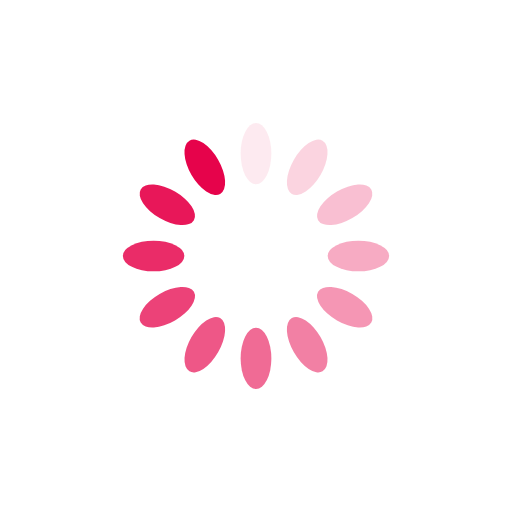
t = 0.00 s
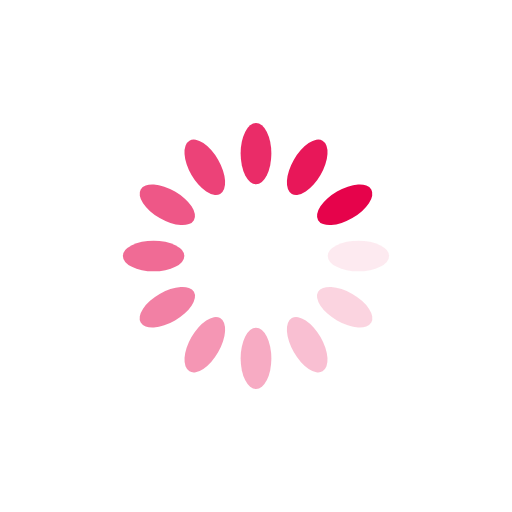
t = 0.25 s
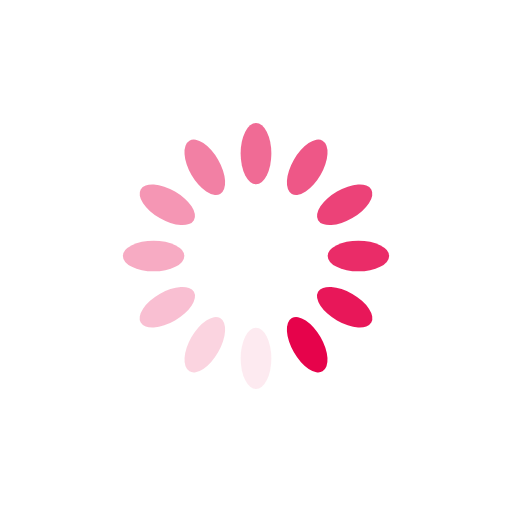
t = 0.50 s
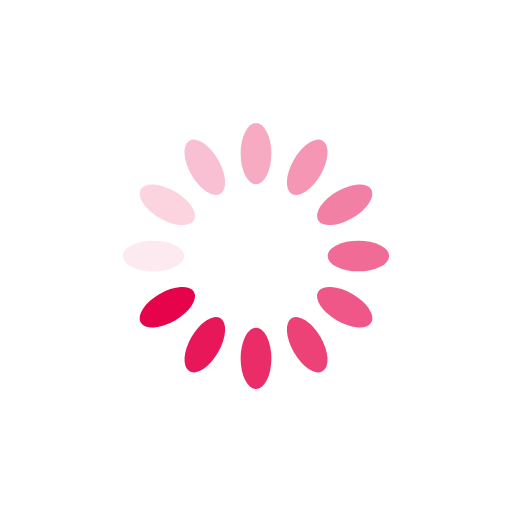
t = 0.75 s

The animated SVG that drew these frames (rendered in a browser with its animation timeline set to each time). Animation: 12 SMIL elements (animate=12); one cycle of 1.00 s, repeats indefinitely.

<?xml version="1.0" encoding="utf-8"?>
<svg xmlns="http://www.w3.org/2000/svg" xmlns:xlink="http://www.w3.org/1999/xlink" style="margin: auto; background: none; display: block; shape-rendering: auto;" width="200px" height="200px" viewBox="0 0 100 100" preserveAspectRatio="xMidYMid">
<g transform="rotate(0 50 50)">
  <rect x="47" y="24" rx="3" ry="6" width="6" height="12" fill="#e6034b">
    <animate attributeName="opacity" values="1;0" keyTimes="0;1" dur="1s" begin="-0.9166666666666666s" repeatCount="indefinite"></animate>
  </rect>
</g><g transform="rotate(30 50 50)">
  <rect x="47" y="24" rx="3" ry="6" width="6" height="12" fill="#e6034b">
    <animate attributeName="opacity" values="1;0" keyTimes="0;1" dur="1s" begin="-0.8333333333333334s" repeatCount="indefinite"></animate>
  </rect>
</g><g transform="rotate(60 50 50)">
  <rect x="47" y="24" rx="3" ry="6" width="6" height="12" fill="#e6034b">
    <animate attributeName="opacity" values="1;0" keyTimes="0;1" dur="1s" begin="-0.75s" repeatCount="indefinite"></animate>
  </rect>
</g><g transform="rotate(90 50 50)">
  <rect x="47" y="24" rx="3" ry="6" width="6" height="12" fill="#e6034b">
    <animate attributeName="opacity" values="1;0" keyTimes="0;1" dur="1s" begin="-0.6666666666666666s" repeatCount="indefinite"></animate>
  </rect>
</g><g transform="rotate(120 50 50)">
  <rect x="47" y="24" rx="3" ry="6" width="6" height="12" fill="#e6034b">
    <animate attributeName="opacity" values="1;0" keyTimes="0;1" dur="1s" begin="-0.5833333333333334s" repeatCount="indefinite"></animate>
  </rect>
</g><g transform="rotate(150 50 50)">
  <rect x="47" y="24" rx="3" ry="6" width="6" height="12" fill="#e6034b">
    <animate attributeName="opacity" values="1;0" keyTimes="0;1" dur="1s" begin="-0.5s" repeatCount="indefinite"></animate>
  </rect>
</g><g transform="rotate(180 50 50)">
  <rect x="47" y="24" rx="3" ry="6" width="6" height="12" fill="#e6034b">
    <animate attributeName="opacity" values="1;0" keyTimes="0;1" dur="1s" begin="-0.4166666666666667s" repeatCount="indefinite"></animate>
  </rect>
</g><g transform="rotate(210 50 50)">
  <rect x="47" y="24" rx="3" ry="6" width="6" height="12" fill="#e6034b">
    <animate attributeName="opacity" values="1;0" keyTimes="0;1" dur="1s" begin="-0.3333333333333333s" repeatCount="indefinite"></animate>
  </rect>
</g><g transform="rotate(240 50 50)">
  <rect x="47" y="24" rx="3" ry="6" width="6" height="12" fill="#e6034b">
    <animate attributeName="opacity" values="1;0" keyTimes="0;1" dur="1s" begin="-0.25s" repeatCount="indefinite"></animate>
  </rect>
</g><g transform="rotate(270 50 50)">
  <rect x="47" y="24" rx="3" ry="6" width="6" height="12" fill="#e6034b">
    <animate attributeName="opacity" values="1;0" keyTimes="0;1" dur="1s" begin="-0.16666666666666666s" repeatCount="indefinite"></animate>
  </rect>
</g><g transform="rotate(300 50 50)">
  <rect x="47" y="24" rx="3" ry="6" width="6" height="12" fill="#e6034b">
    <animate attributeName="opacity" values="1;0" keyTimes="0;1" dur="1s" begin="-0.08333333333333333s" repeatCount="indefinite"></animate>
  </rect>
</g><g transform="rotate(330 50 50)">
  <rect x="47" y="24" rx="3" ry="6" width="6" height="12" fill="#e6034b">
    <animate attributeName="opacity" values="1;0" keyTimes="0;1" dur="1s" begin="0s" repeatCount="indefinite"></animate>
  </rect>
</g>
<!-- [ldio] generated by https://loading.io/ --></svg>
